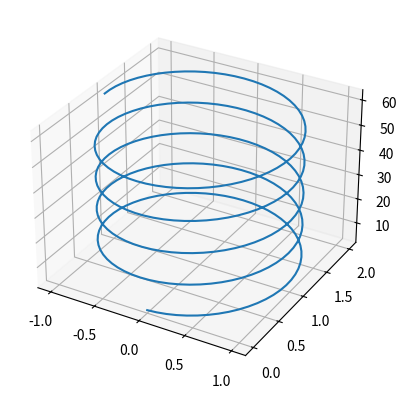

Write Python code to recreate this figure.
import numpy as np
import matplotlib.pyplot as plt


inc_t = 0.1
t_final = 30
r0 = np.array((0, 0, 3))
v0 = np.array((1, 0, 2))
B1_B0 = 0
Ex_B0 = 0
w = 0
gamma_qB = 0

sgn = -1

r_current: np.ndarray
v_current: np.ndarray

r_next: np.ndarray
v_next: np.ndarray

r_mid: np.ndarray
v_mid: np.ndarray


def solve(
    inc_t: float,
    t_final: float,
    r0: np.ndarray,
    v0: np.ndarray,
    B1_B0: float,
    Ex_B0: float,
    w: float,
    gamma_qB: float,
) -> np.ndarray:
    del w

    r_current = r0
    v_current = v0

    r = np.ones((int(t_final / inc_t), 3))
    v = np.ones((int(t_final / inc_t), 3))

    for i, _ in enumerate(np.arange(0, t_final, inc_t)):
        r[i] = r_current
        v[i] = v_current

        v_mid = v_current + 0.5 * inc_t * np.array(
            (
                sgn * (1 + B1_B0 * r_current[0]) * v_current[1]
                + sgn * Ex_B0
                - gamma_qB * v_current[0],
                -sgn * (1 + B1_B0 * r_current[0]) * v_current[0]
                - gamma_qB * v_current[1],
                -gamma_qB * v_current[2],
            )
        )
        r_mid = r_current + 0.5 * inc_t * v_current

        v_next = v_current + inc_t * np.array(
            (
                sgn * (1 + B1_B0 * r_mid[0]) * v_mid[1]
                + sgn * Ex_B0
                - gamma_qB * v_mid[0],
                -sgn * (1 + B1_B0 * r_mid[0]) * v_mid[0] - gamma_qB * v_mid[1],
                -gamma_qB * v_mid[2],
            )
        )
        r_next = r_current + inc_t * v_mid

        if np.isclose(r_current, 0, 0.1).all():
            print(r_current)

        r_current = r_next
        v_current = v_next

    return r


# print(r)

# print(np.isclose(np.array([0.00000000, 0.00000000, 0.00000000]), 0).all())

r = solve(inc_t, t_final, r0, v0, B1_B0, Ex_B0, w, gamma_qB)

fig = plt.figure()
ax = fig.add_subplot(111, projection="3d")
ax.plot(r[:, 0], r[:, 1], r[:, 2])
plt.show()
